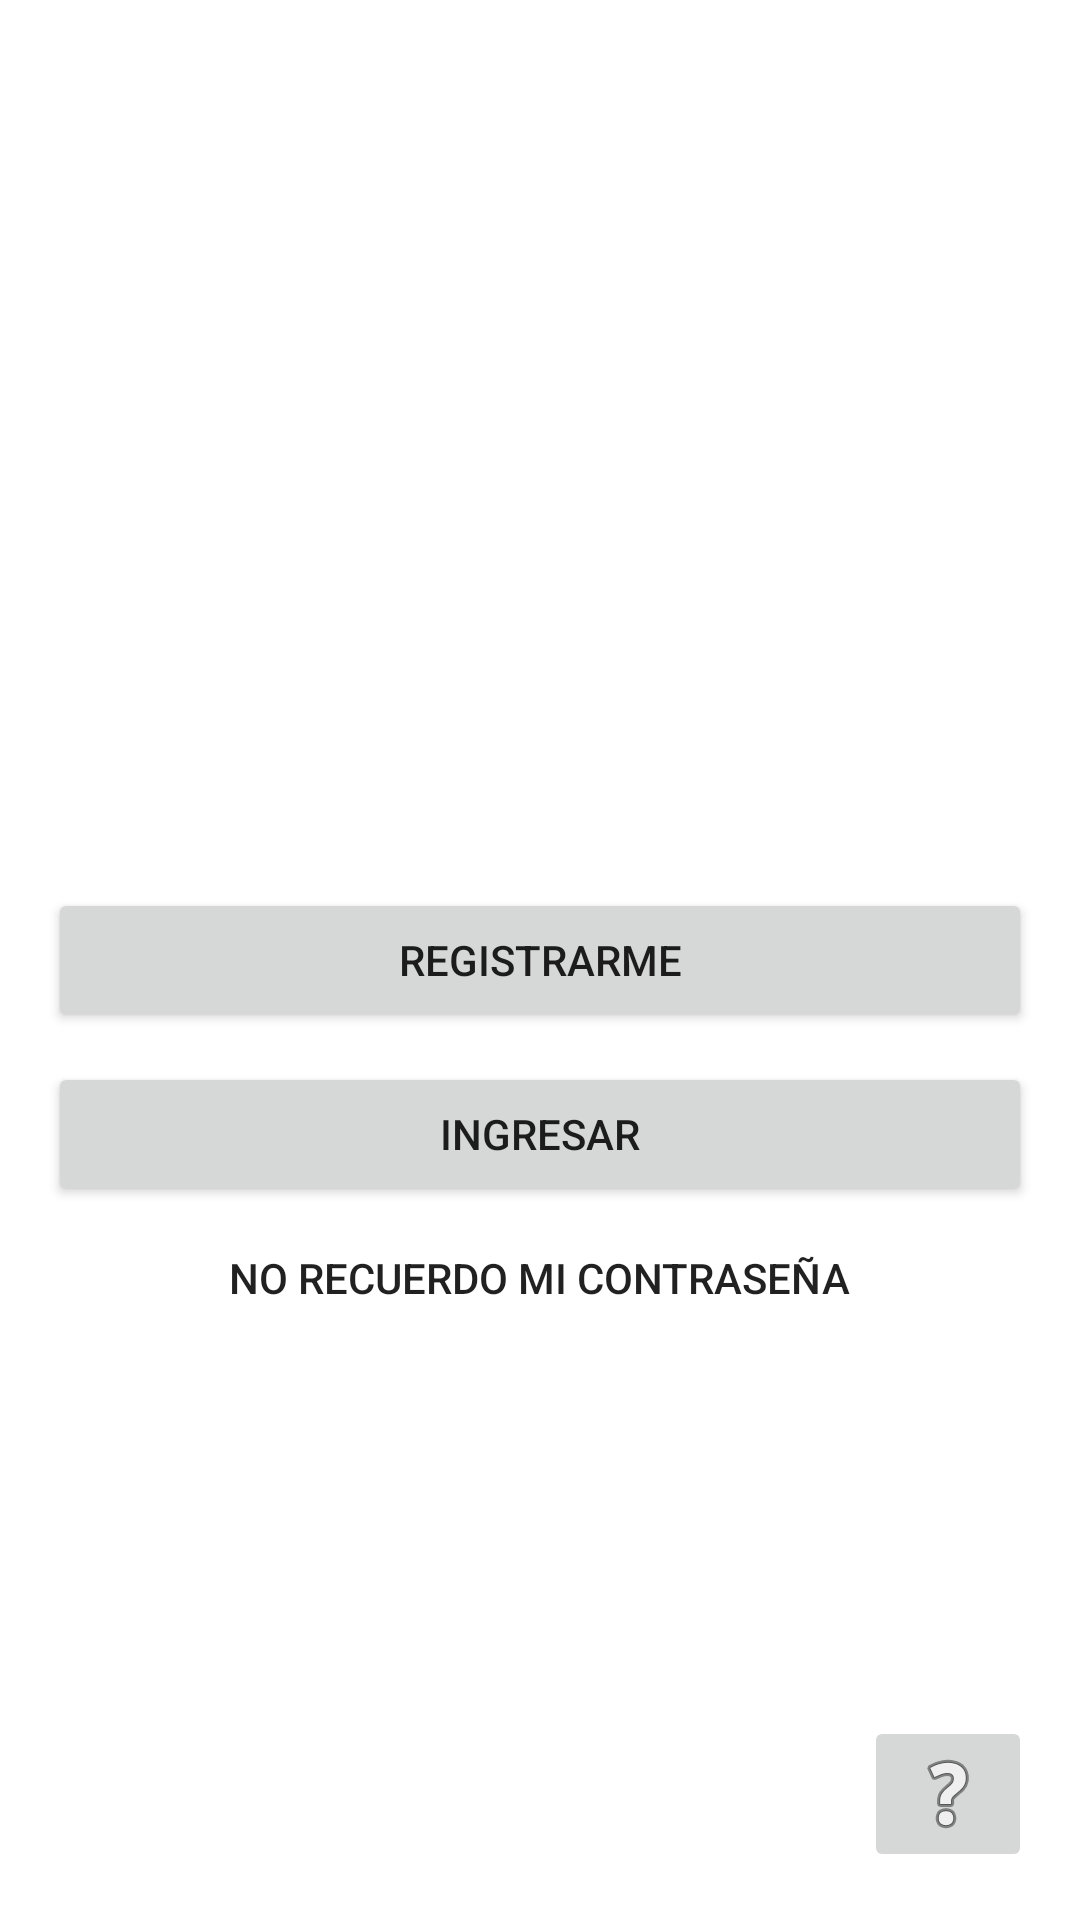

Layout XML and referenced resources for this Android screen:
<!-- AndroidManifest.xml: activity theme AppTheme.NoActionBar -->
<!-- res/layout/activity_home.xml -->
<?xml version="1.0" encoding="utf-8"?>
<RelativeLayout xmlns:android="http://schemas.android.com/apk/res/android"
    xmlns:tools="http://schemas.android.com/tools"
    android:layout_width="match_parent"
    android:layout_height="match_parent"
    android:paddingBottom="@dimen/activity_vertical_margin"
    android:paddingLeft="@dimen/activity_horizontal_margin"
    android:paddingRight="@dimen/activity_horizontal_margin"
    android:paddingTop="@dimen/activity_vertical_margin"
    android:background="@android:color/white"
    tools:context="com.aosas.audismart.activitys.HomeActivity">

    <Button
        android:layout_width="match_parent"
        android:layout_height="wrap_content"
        android:text="@string/boton_registro"
        android:id="@+id/button_Registro"
        android:layout_centerVertical="true"
        android:layout_centerHorizontal="true"
        android:onClick="click"/>

    <Button
        android:layout_width="match_parent"
        android:layout_height="wrap_content"
        android:text="@string/boton_ingresar"
        android:id="@+id/button_Ingresar"
        android:layout_below="@+id/button_Registro"
        android:layout_centerHorizontal="true"
        android:layout_marginTop="10dp"
        android:onClick="click"/>

    <Button
        android:layout_width="wrap_content"
        android:layout_height="wrap_content"
        android:text="@string/boton_contrasena"
        android:id="@+id/button_Contrasena"
        android:layout_below="@+id/button_Ingresar"
        android:layout_centerHorizontal="true"
        android:background="@android:color/transparent"
        android:onClick="click"
        />

    <ImageButton
        android:layout_width="wrap_content"
        android:layout_height="wrap_content"
        android:id="@+id/imageButton_ayuda"
        android:layout_alignParentBottom="true"
        android:layout_alignParentEnd="true"
        android:src="@android:drawable/ic_menu_help" />
</RelativeLayout>
<!-- resources referenced by this layout -->
<resources>
  <dimen name="activity_horizontal_margin">16dp</dimen>
  <dimen name="activity_vertical_margin">16dp</dimen>
  <string name="boton_contrasena">No recuerdo mi contraseña</string>
  <string name="boton_ingresar">Ingresar</string>
  <string name="boton_registro">Registrarme</string>
  <style name="AppTheme.NoActionBar">
          <item name="windowActionBar">false</item>
          <item name="windowNoTitle">true</item>
      </style>
</resources>
